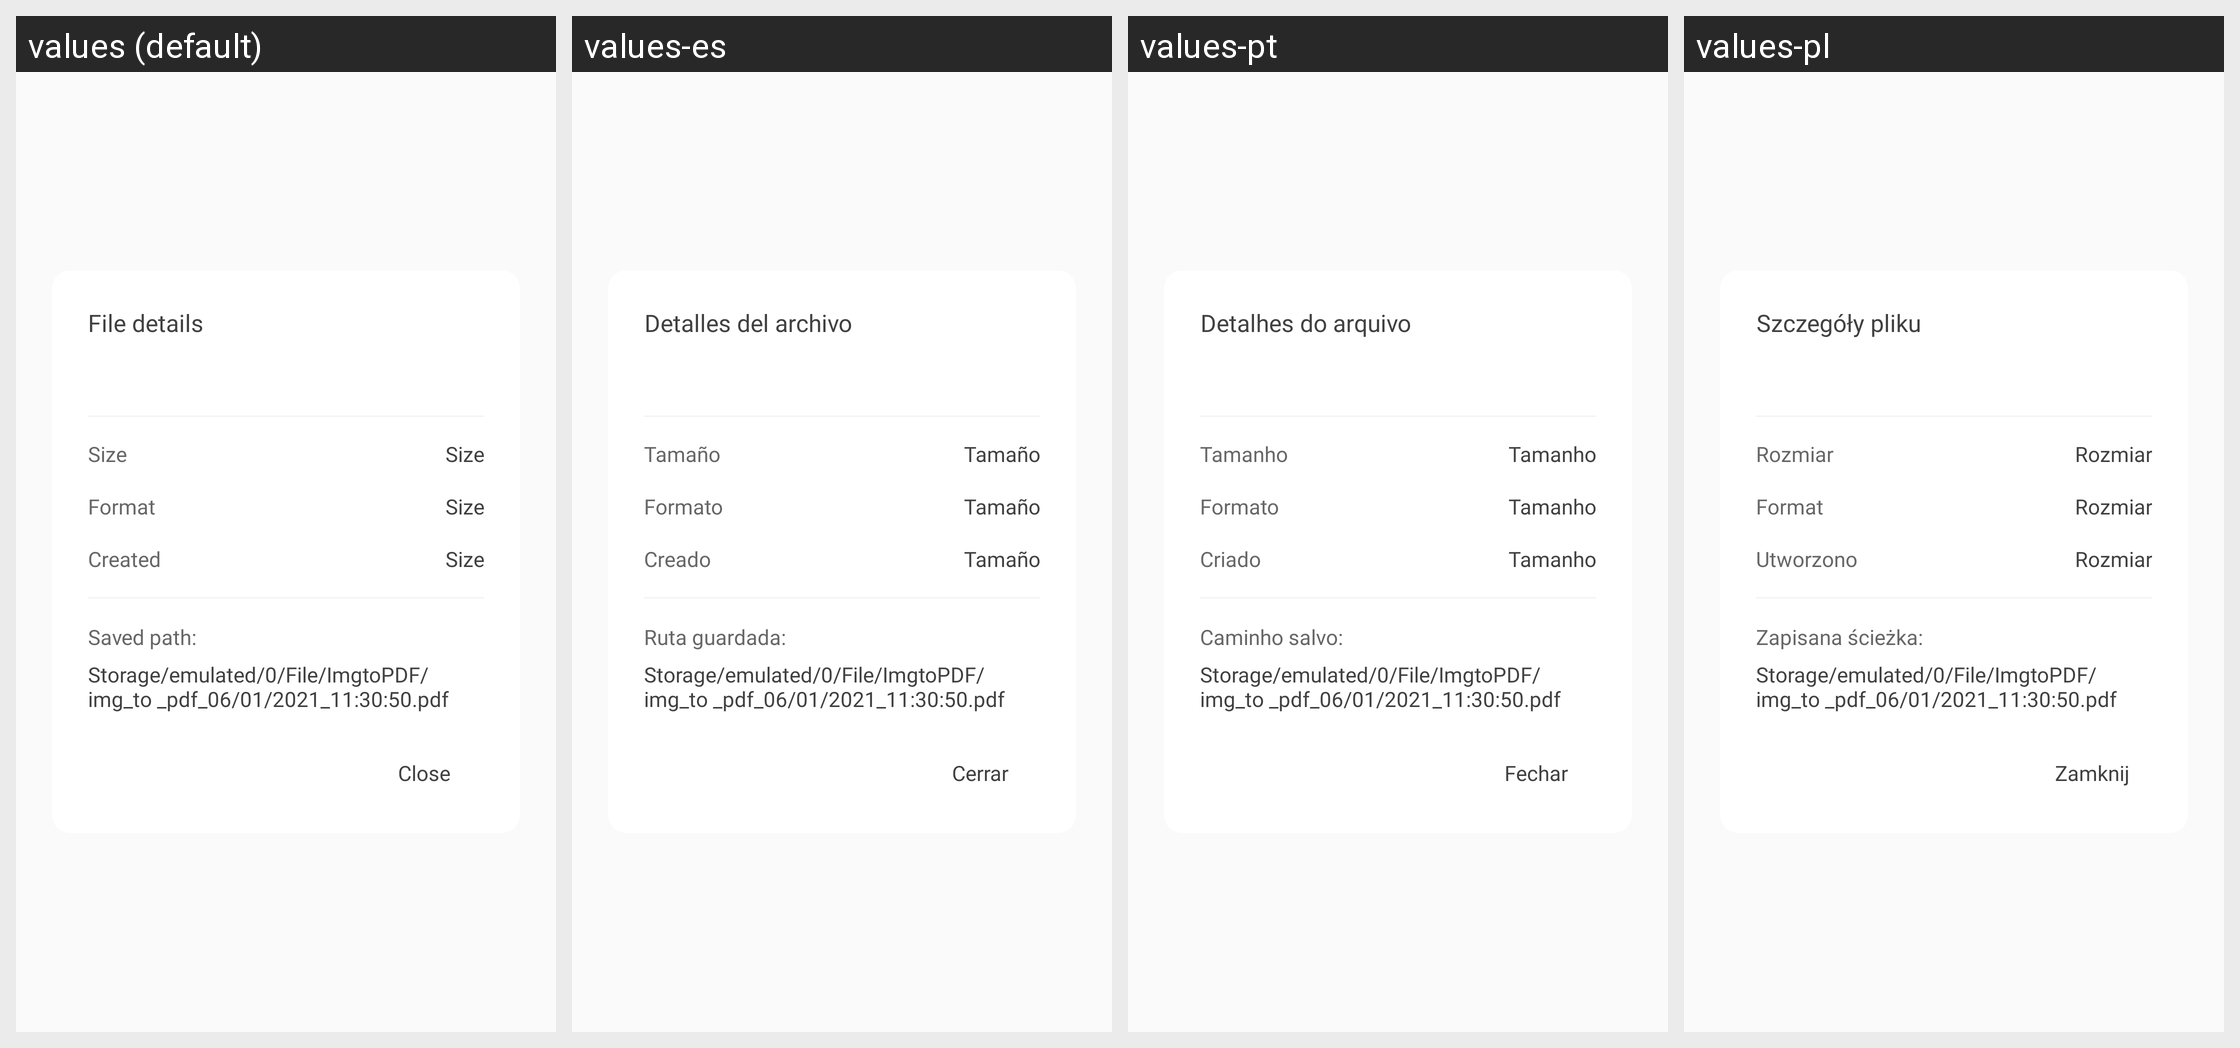

The same Android screen rendered under several of its app's locales, left to right. List the strings drawn on it with the default value and each locale's translation.
Android screen res/layout/dialog_detail_file.xml rendered under 4 locales, left to right: values (default), values-es, values-pt, values-pl. Device: Nexus 5 (rendered at 1080×1920; each locale shown at half size, 540×960, under a caption strip naming it); theme AppTheme.
Other locales in the repository, not shown: values-ar, values-cs, values-de, values-hi, values-in, values-it, values-ja, values-ko, values-ro, values-ru, values-sv, values-th, values-vi.
Strings drawn on this screen, with the default value and each locale's value (text and hints the layout hard-codes, and strings that could not be matched under every locale, appear in the picture but are not listed):

file_details
  values: File details
  values-es: Detalles del archivo
  values-pt: Detalhes do arquivo
  values-pl: Szczegóły pliku

size
  values: Size
  values-es: Tamaño
  values-pt: Tamanho
  values-pl: Rozmiar

format
  values: Format
  values-es: Formato
  values-pt: Formato
  values-pl: Format

created
  values: Created
  values-es: Creado
  values-pt: Criado
  values-pl: Utworzono

saved_path
  values: Saved path:
  values-es: Ruta guardada:
  values-pt: Caminho salvo:
  values-pl: Zapisana ścieżka:

str_action_close
  values: Close
  values-es: Cerrar
  values-pt: Fechar
  values-pl: Zamknij
